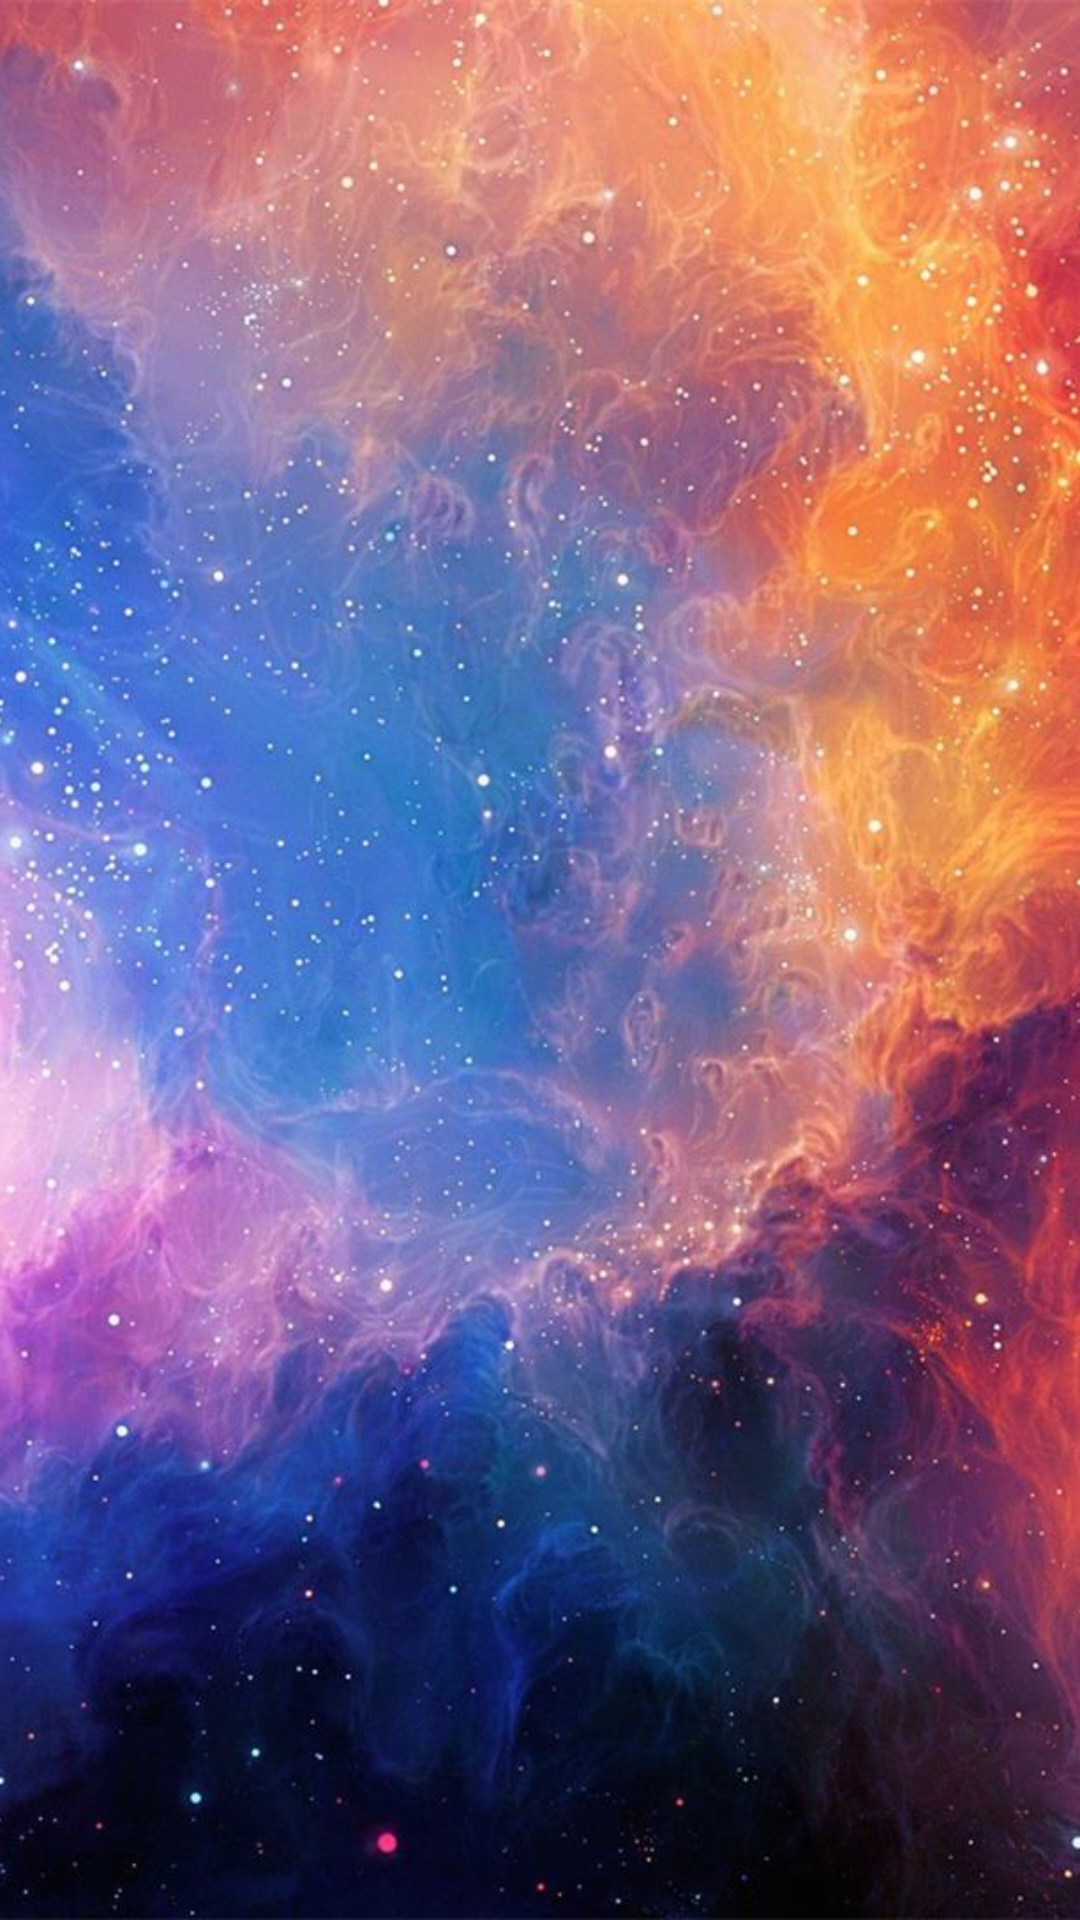

The Android layout XML behind this screen, and the referenced resources:
<!-- AndroidManifest.xml: application theme AppTheme -->
<!-- res/layout/profile_zoom_view.xml -->
<?xml version="1.0" encoding="utf-8"?>
<ImageView xmlns:android="http://schemas.android.com/apk/res/android"
    android:id="@+id/iv_zoom"
    android:layout_width="match_parent"
    android:layout_height="match_parent"
    android:src="@mipmap/homepage"
    android:scaleType="centerCrop"
    android:layout_gravity="center_horizontal"
    android:contentDescription="@string/app_name" />
<!-- resources referenced by this layout -->
<resources>
  <!-- mipmap homepage: jpg bitmap (mipmap-xhdpi, 102902 bytes) -->
  <string name="app_name">远大快充</string>
  <style name="AppTheme" parent="Theme.AppCompat.Light.NoActionBar">
          
          <item name="colorPrimary">@color/main</item>
          <item name="colorPrimaryDark">@color/main</item>
          <item name="colorAccent">@color/colorAccent</item>
      </style>
  <color name="main">#4db6d6</color>
  <color name="colorAccent">#FF4081</color>
</resources>
